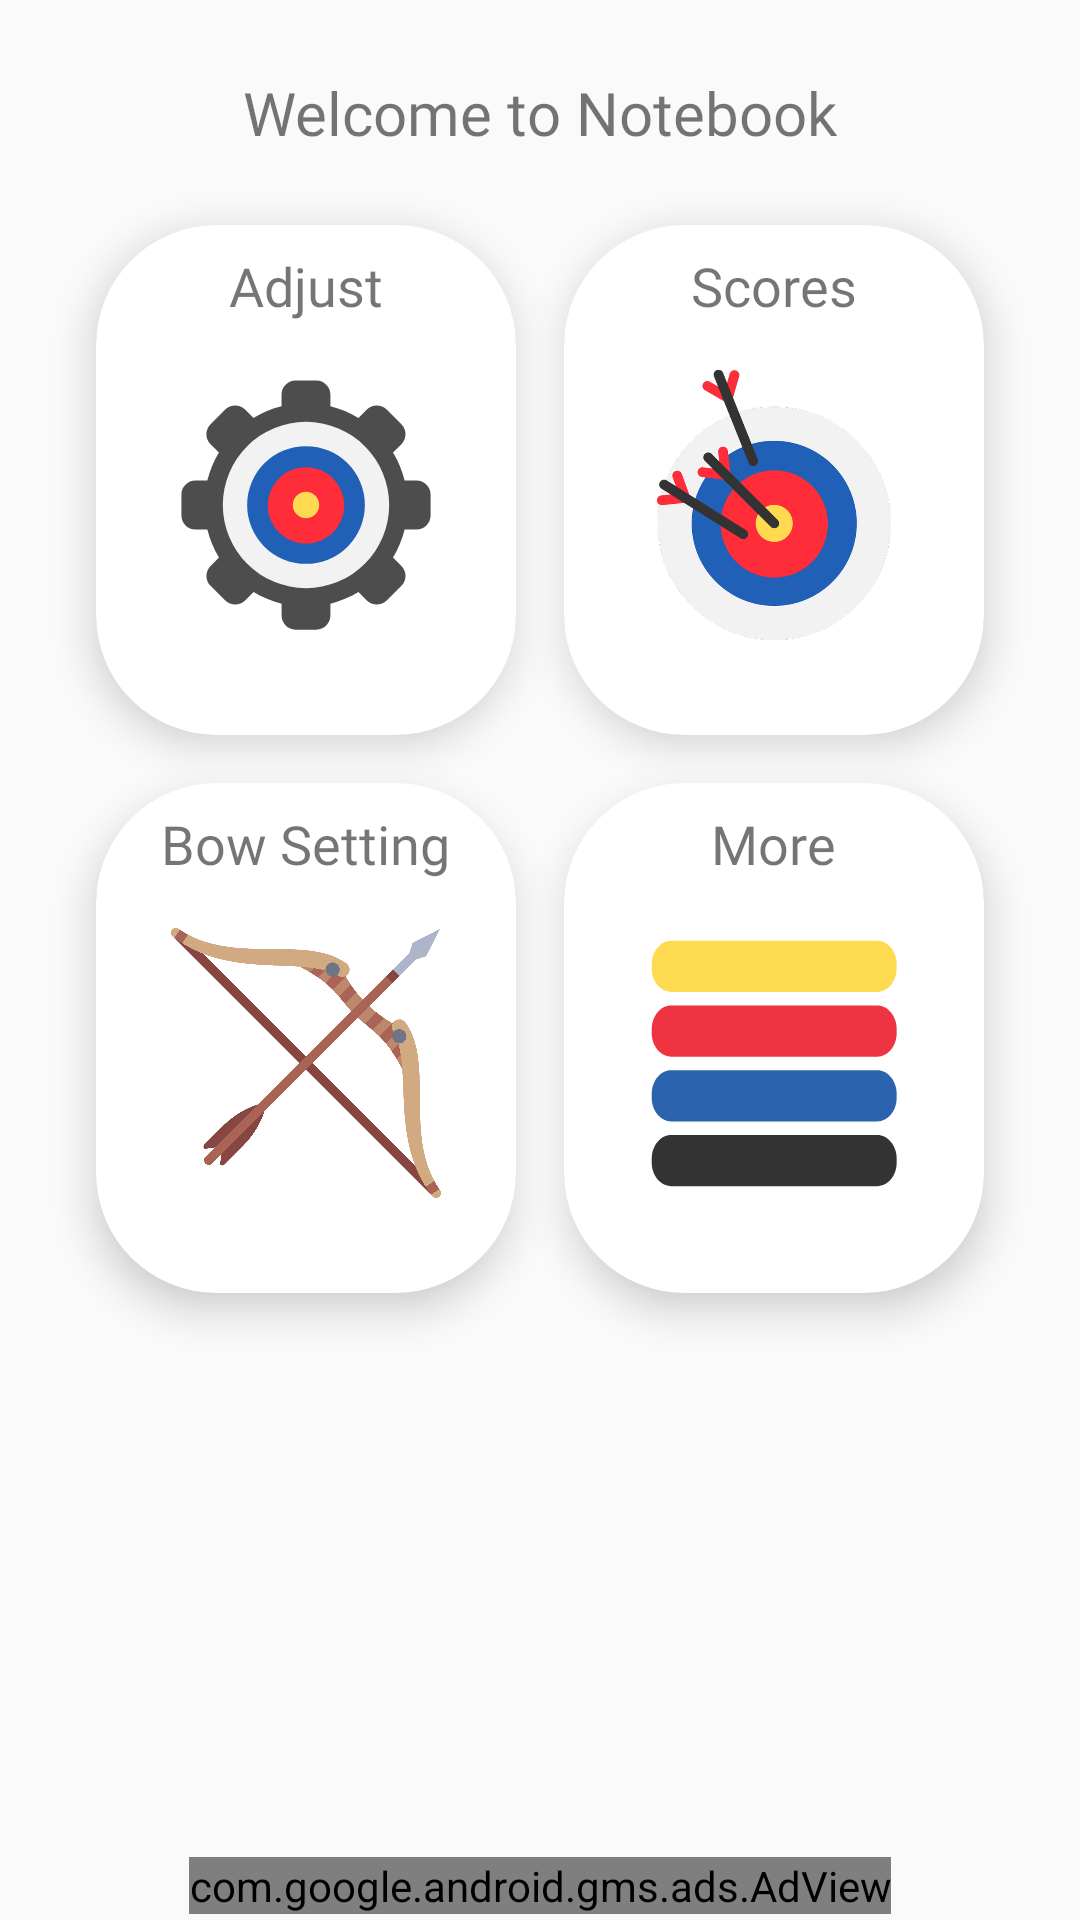

Produce the Android XML layout that renders to this screen, including the resource entries it uses.
<!-- AndroidManifest.xml: application theme AppTheme -->
<!-- res/layout/content_main.xml -->
<?xml version="1.0" encoding="utf-8"?>
<android.support.constraint.ConstraintLayout xmlns:android="http://schemas.android.com/apk/res/android"
    xmlns:app="http://schemas.android.com/apk/res-auto"
    xmlns:tools="http://schemas.android.com/tools"
    android:layout_width="match_parent"
    android:layout_height="match_parent"
    app:layout_behavior="@string/appbar_scrolling_view_behavior"
    tools:context=".activities.MainActivity"
    tools:showIn="@layout/activity_main">

    <TextView
        android:id="@+id/textView"
        android:layout_width="wrap_content"
        android:layout_height="wrap_content"
        android:layout_marginEnd="8dp"
        android:layout_marginStart="8dp"
        android:layout_marginTop="24dp"
        android:fontFamily="@font/bahnschrift"
        android:text="@string/welcome_to_notebook"
        android:textSize="20sp"
        app:layout_constraintEnd_toEndOf="parent"
        app:layout_constraintStart_toStartOf="parent"
        app:layout_constraintTop_toTopOf="parent" />

    <android.support.v7.widget.CardView
        android:id="@+id/adjust_card_view"
        style="@style/CardViewMain"
        android:layout_marginStart="32dp"
        android:layout_marginTop="24dp"
        app:cardCornerRadius="40dp"
        app:cardElevation="8dp"
        app:layout_constraintStart_toStartOf="parent"
        app:layout_constraintTop_toBottomOf="@+id/textView">

        <LinearLayout
            android:layout_width="match_parent"
            android:layout_height="match_parent"
            android:gravity="center_horizontal"
            android:orientation="vertical"
            android:padding="8dp"
            tools:ignore="UseCompoundDrawables">

            <TextView
                android:layout_width="wrap_content"
                android:layout_height="wrap_content"
                android:fontFamily="@font/bahnschrift"
                android:text="@string/adjust"
                android:textSize="18sp" />

            <ImageView
                android:layout_width="90dp"
                android:layout_height="90dp"
                android:layout_marginTop="16dp"
                android:contentDescription="@null"
                android:src="@drawable/ic_gear_archer" />
        </LinearLayout>


    </android.support.v7.widget.CardView>

    <android.support.v7.widget.CardView
        android:id="@+id/score_card_view"
        style="@style/CardViewMain"
        android:layout_marginEnd="32dp"
        android:layout_marginTop="24dp"
        app:cardCornerRadius="40dp"
        app:cardElevation="8dp"
        app:layout_constraintEnd_toEndOf="parent"
        app:layout_constraintTop_toBottomOf="@+id/textView">

        <LinearLayout
            android:layout_width="match_parent"
            android:layout_height="match_parent"
            android:gravity="center_horizontal"
            android:orientation="vertical"
            android:padding="8dp"
            tools:ignore="UseCompoundDrawables">

            <TextView
                android:layout_width="wrap_content"
                android:layout_height="wrap_content"
                android:fontFamily="@font/bahnschrift"
                android:text="@string/scores"
                android:textSize="18sp" />

            <ImageView
                android:layout_width="90dp"
                android:layout_height="90dp"
                android:layout_marginTop="16dp"
                android:contentDescription="@null"
                android:src="@drawable/taget_and_arrow" />
        </LinearLayout>

    </android.support.v7.widget.CardView>


    <android.support.v7.widget.CardView
        android:id="@+id/bow_setting_card_view"
        style="@style/CardViewMain"
        android:layout_marginStart="32dp"
        android:layout_marginTop="16dp"
        app:cardCornerRadius="40dp"
        app:cardElevation="8dp"
        app:layout_constraintStart_toStartOf="parent"
        app:layout_constraintTop_toBottomOf="@id/adjust_card_view">

        <LinearLayout
            android:layout_width="match_parent"
            android:layout_height="match_parent"
            android:gravity="center_horizontal"
            android:orientation="vertical"
            android:padding="8dp"
            tools:ignore="UseCompoundDrawables">

            <TextView
                android:layout_width="wrap_content"
                android:layout_height="wrap_content"
                android:fontFamily="@font/bahnschrift"
                android:text="@string/bow_setting"

                android:textSize="18sp" />

            <ImageView
                android:layout_width="90dp"
                android:layout_height="90dp"
                android:layout_marginTop="16dp"
                android:contentDescription="@null"
                android:src="@drawable/bow_classic_brown" />
        </LinearLayout>

    </android.support.v7.widget.CardView>

    <android.support.v7.widget.CardView
        android:id="@+id/more_card_view"
        android:layout_width="140dp"
        android:layout_height="170dp"
        android:layout_marginEnd="32dp"
        android:layout_marginTop="16dp"
        app:cardCornerRadius="40dp"
        app:cardElevation="8dp"
        app:layout_constraintEnd_toEndOf="parent"
        app:layout_constraintTop_toBottomOf="@id/score_card_view">

        <LinearLayout
            android:layout_width="match_parent"
            android:layout_height="match_parent"
            android:gravity="center_horizontal"
            android:orientation="vertical"
            android:padding="8dp"
            tools:ignore="UseCompoundDrawables">

            <TextView
                android:layout_width="wrap_content"
                android:layout_height="wrap_content"
                android:fontFamily="@font/bahnschrift"
                android:text="@string/more"
                android:textSize="18sp" />

            <ImageView
                android:layout_width="90dp"
                android:layout_height="90dp"
                android:layout_marginTop="16dp"
                android:contentDescription="@null"
                android:src="@drawable/ic_more" />
        </LinearLayout>

    </android.support.v7.widget.CardView>

    <com.google.android.gms.ads.AdView
        android:id="@+id/main_ad_view"
        android:layout_width="wrap_content"
        android:layout_height="wrap_content"
        android:layout_marginBottom="2dp"
        app:adSize="BANNER"
        app:adUnitId="@string/banner_ad_unit_id"
        app:layout_constraintBottom_toBottomOf="parent"
        app:layout_constraintEnd_toEndOf="parent"
        app:layout_constraintStart_toStartOf="parent" />

</android.support.constraint.ConstraintLayout>
<!-- res/layout/activity_main.xml (included above) -->
<?xml version="1.0" encoding="utf-8"?>
<android.support.design.widget.CoordinatorLayout xmlns:android="http://schemas.android.com/apk/res/android"
    xmlns:app="http://schemas.android.com/apk/res-auto"
    xmlns:tools="http://schemas.android.com/tools"
    android:layout_width="match_parent"
    android:layout_height="match_parent"
    tools:context=".activities.MainActivity">

    <android.support.design.widget.AppBarLayout
        android:layout_width="match_parent"
        android:layout_height="wrap_content"
        android:theme="@style/AppTheme.AppBarOverlay">

        <android.support.v7.widget.Toolbar
            android:id="@+id/main_toolbar"
            android:layout_width="match_parent"
            android:layout_height="?attr/actionBarSize"
            android:background="?attr/colorPrimary"
            app:popupTheme="@style/AppTheme.PopupOverlay" />

    </android.support.design.widget.AppBarLayout>

    <include layout="@layout/content_main" />

</android.support.design.widget.CoordinatorLayout>
<!-- resources referenced by this layout -->
<resources>
  <!-- drawable ic_more (drawable) -->
  <vector android:height="24dp" android:viewportHeight="183"
      android:viewportWidth="221" android:width="24dp" xmlns:android="http://schemas.android.com/apk/res/android">
      <path android:fillColor="#FDDA50" android:pathData="M194.9,43.3H26.4c-8.8,0 -16,-7.2 -16,-16v-2.7c0,-8.8 7.2,-16 16,-16h168.5c8.8,0 16,7.2 16,16v2.7C210.9,36.2 203.8,43.3 194.9,43.3z"/>
      <path android:fillColor="#EE3341" android:pathData="M194.9,87.2H26.4c-8.8,0 -16,-7.2 -16,-16v-2.7c0,-8.8 7.2,-16 16,-16h168.5c8.8,0 16,7.2 16,16v2.7C210.9,80.1 203.8,87.2 194.9,87.2z"/>
      <path android:fillColor="#2C63AF" android:pathData="M194.9,131.1H26.4c-8.8,0 -16,-7.2 -16,-16v-2.7c0,-8.8 7.2,-16 16,-16h168.5c8.8,0 16,7.2 16,16v2.7C210.9,123.9 203.8,131.1 194.9,131.1z"/>
      <path android:fillColor="#333333" android:pathData="M194.9,175H26.4c-8.8,0 -16,-7.2 -16,-16v-2.7c0,-8.8 7.2,-16 16,-16h168.5c8.8,0 16,7.2 16,16v2.7C210.9,167.8 203.8,175 194.9,175z"/>
  </vector>
  <string name="adjust">Adjust</string>
  <string name="banner_ad_unit_id">ca-app-pub-3940256099942544/6300978111</string>
  <string name="bow_setting">Bow Setting</string>
  <string name="more">More</string>
  <string name="scores">Scores</string>
  <string name="welcome_to_notebook">Welcome to Notebook</string>
  <style name="AppTheme.AppBarOverlay" parent="ThemeOverlay.AppCompat.Dark.ActionBar" />
  <style name="AppTheme.PopupOverlay" parent="ThemeOverlay.AppCompat.Light" />
  <style name="CardViewMain" parent="CardView">
          <item name="android:layout_width">140dp</item>
          <item name="android:layout_height">170dp</item>
          <item name="android:background">?attr/selectableItemBackground</item>
      </style>
  <style name="AppTheme" parent="Theme.AppCompat.Light.DarkActionBar">
          
          <item name="colorPrimary">@color/colorPrimary</item>
          <item name="colorPrimaryDark">@color/colorPrimaryDark</item>
          <item name="colorAccent">@color/colorAccent</item>
          
          
      </style>
  <color name="colorPrimary">#AB47BC</color>
  <color name="colorPrimaryDark">#8E24AA</color>
  <color name="colorAccent">#E040FB</color>
</resources>
